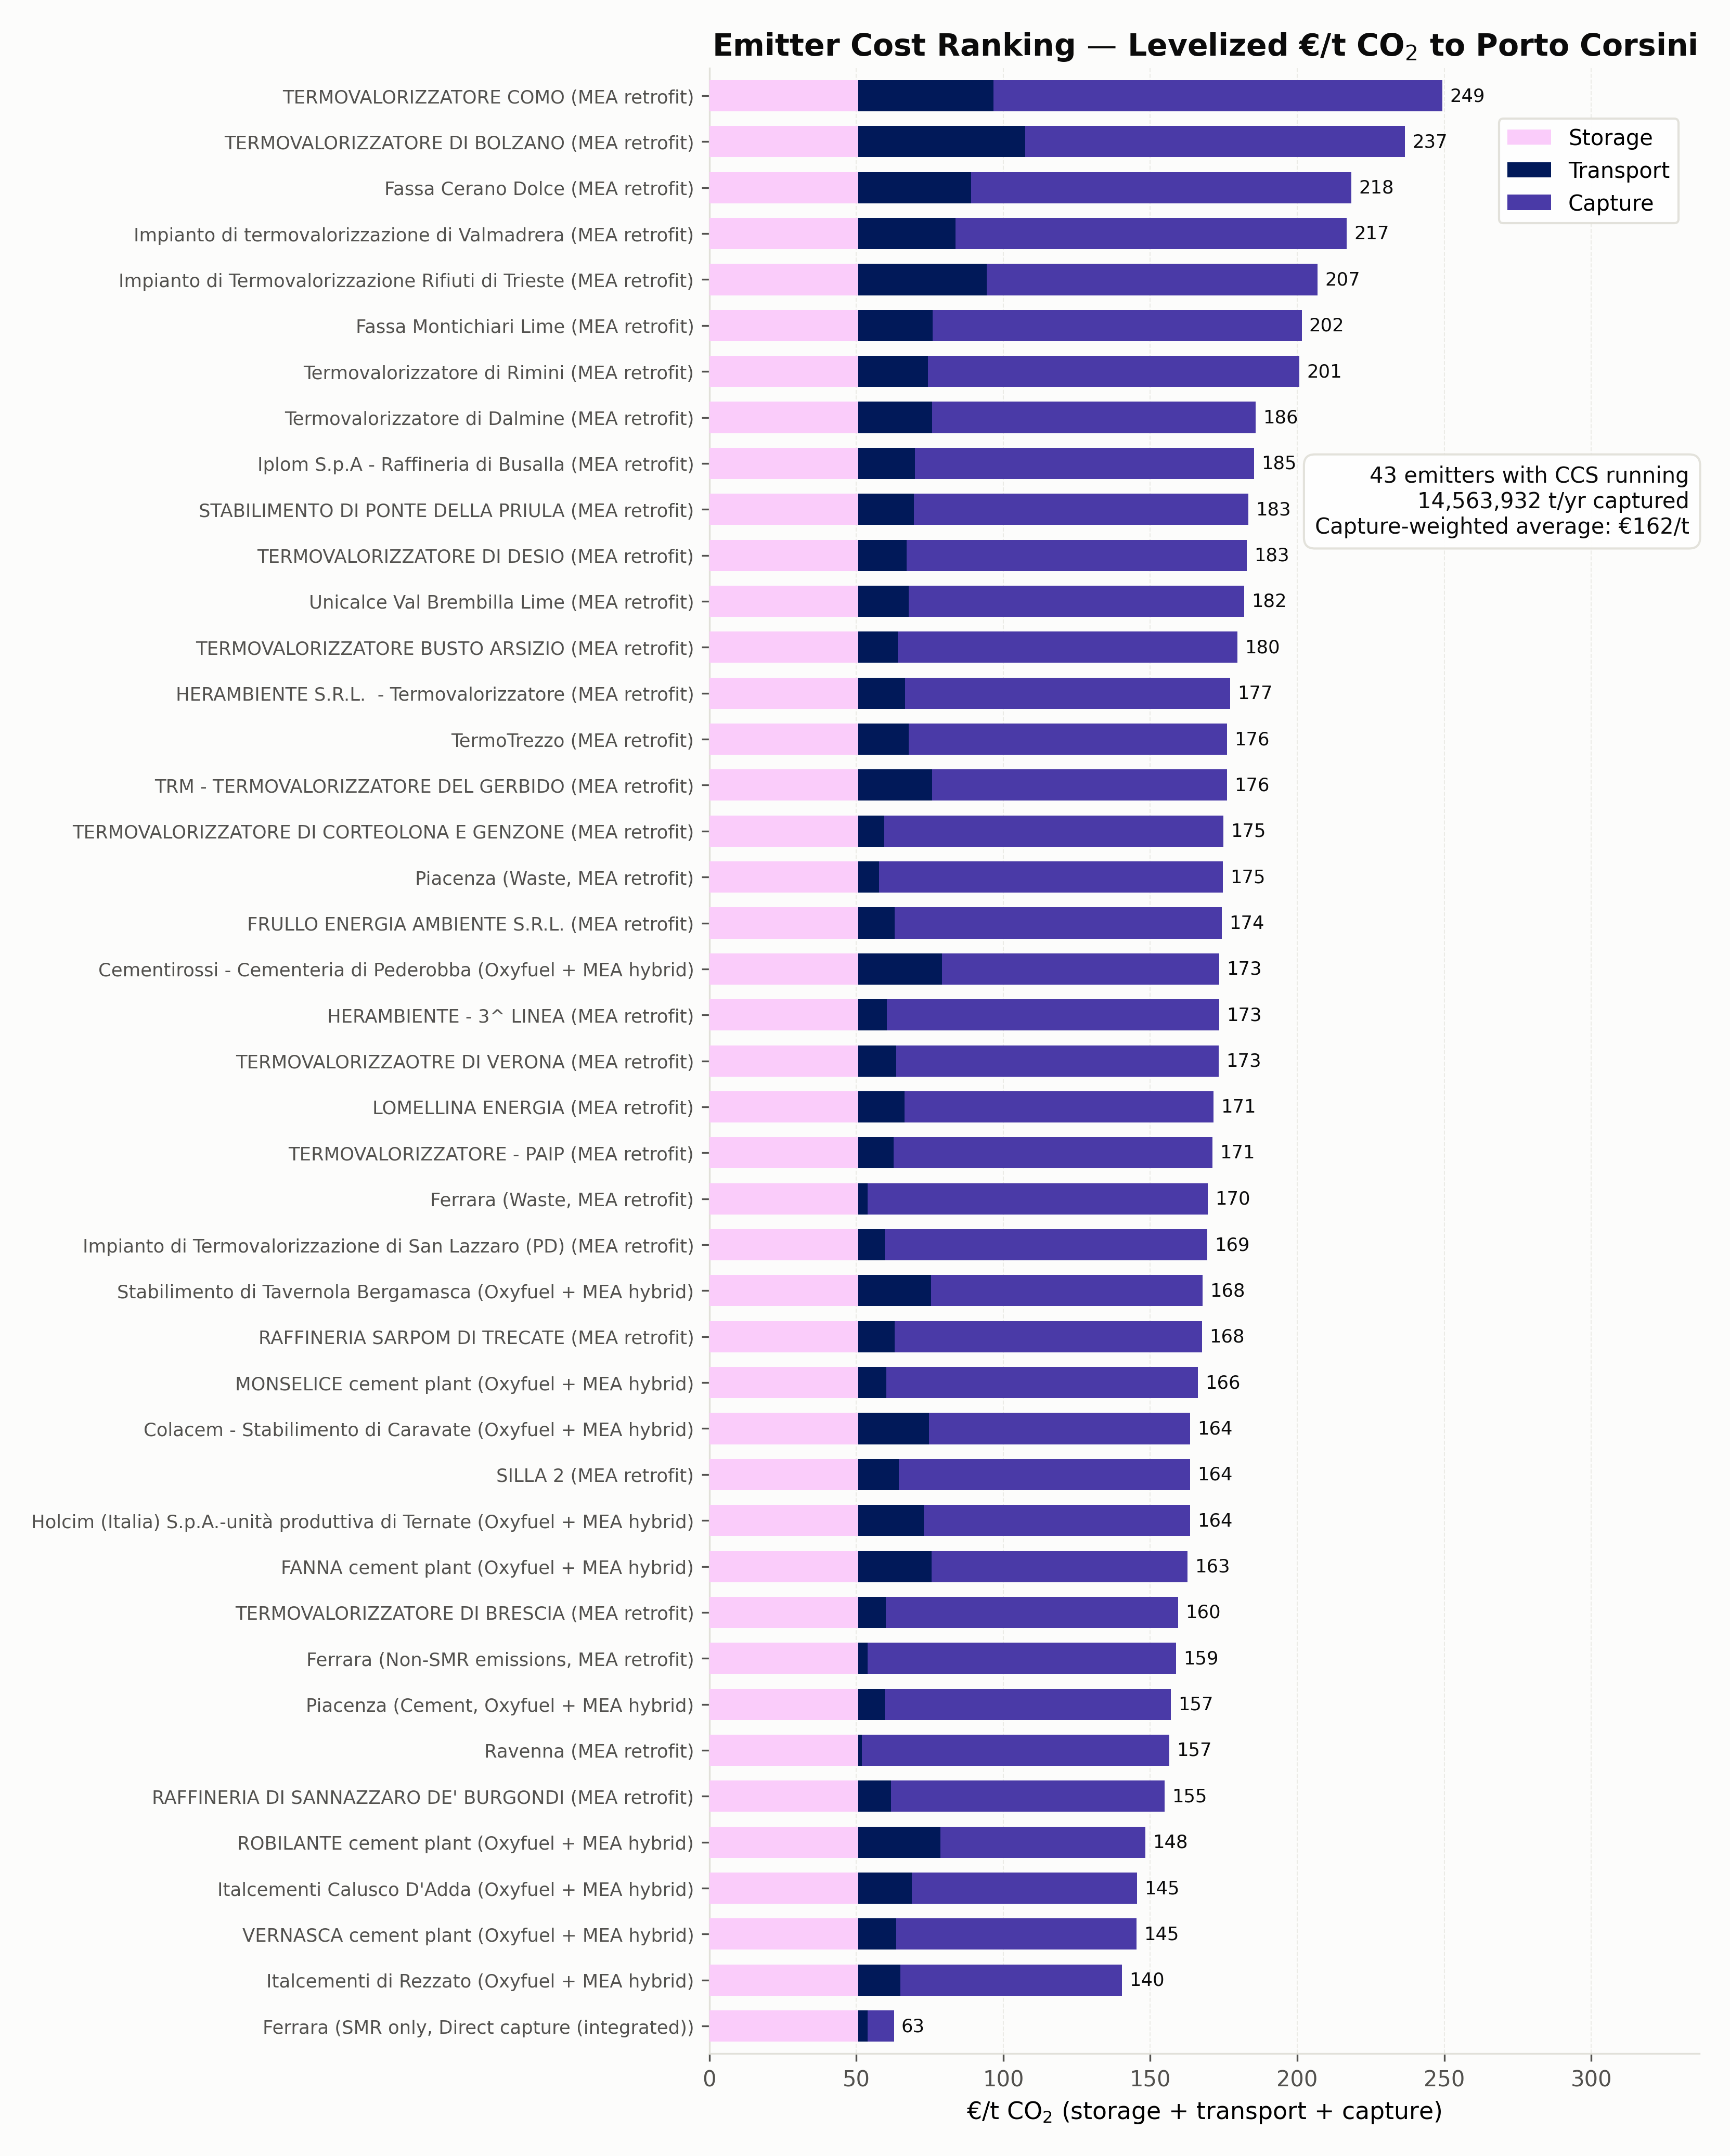

The table this chart was drawn from, first rows:
node, tech, sector, family, captured_annual_t, max_captured_t_h, capacity_factor, capture_eur_per_t, transport_eur_per_t, storage_eur_per_t, total_eur_per_t
TERMOVALORIZZATORE COMO, WasteToEnergyEmitter_existing, Waste, MEA retrofit, 47834, 11.41, 0.4787, 152.8, 46.05, 50.6, 249.4
TERMOVALORIZZATORE DI BOLZANO, WasteToEnergyEmitter_existing, Waste, MEA retrofit, 88555, 16.03, 0.6308, 129.2, 56.82, 50.6, 236.6
Fassa Cerano Dolce, LimeEmitter_existing, Lime, MEA retrofit, 80362, 18.01, 0.5095, 129.4, 38.41, 50.6, 218.4
Impianto di termovalorizzazione di Valma…, WasteToEnergyEmitter_existing, Waste, MEA retrofit, 75258, 14.22, 0.6041, 133, 33.2, 50.6, 216.8
Impianto di Termovalorizzazione Rifiuti …, WasteToEnergyEmitter_existing, Waste, MEA retrofit, 141964, 17.93, 0.9038, 112.5, 43.86, 50.6, 206.9
Fassa Montichiari Lime, LimeEmitter_existing, Lime, MEA retrofit, 136621, 29.51, 0.5285, 125.6, 25.35, 50.6, 201.5
Termovalorizzatore di Rimini, WasteToEnergyEmitter_existing, Waste, MEA retrofit, 88297, 14.53, 0.6936, 126.4, 23.76, 50.6, 200.7
Termovalorizzatore di Dalmine, WasteToEnergyEmitter_existing, Waste, MEA retrofit, 171004, 21.46, 0.9095, 110, 25.26, 50.6, 185.9
Iplom S.p.A - Raffineria di Busalla, RefineryEmitter_existing, Refining, MEA retrofit, 186070, 29.51, 0.7198, 115.4, 19.35, 50.6, 185.4
STABILIMENTO DI PONTE DELLA PRIULA, CementEmitter_existing, Cement, MEA retrofit, 168384, 25.67, 0.7489, 113.7, 19.02, 50.6, 183.3
TERMOVALORIZZATORE DI DESIO, WasteToEnergyEmitter_existing, Waste, MEA retrofit, 100374, 12.43, 0.9219, 115.6, 16.57, 50.6, 182.8
Unicalce Val Brembilla Lime, LimeEmitter_existing, Lime, MEA retrofit, 195444, 31.63, 0.7053, 114.1, 17.17, 50.6, 181.9
TERMOVALORIZZATORE BUSTO ARSIZIO, WasteToEnergyEmitter_existing, Waste, MEA retrofit, 110386, 14, 0.8998, 115.5, 13.45, 50.6, 179.6
HERAMBIENTE S.R.L.  - Termovalorizzatore, WasteToEnergyEmitter_existing, Waste, MEA retrofit, 167900, 21.36, 0.8973, 110.6, 15.97, 50.6, 177.2
TermoTrezzo, WasteToEnergyEmitter_existing, Waste, MEA retrofit, 201287, 24.86, 0.9243, 108.3, 17.28, 50.6, 176.2
TRM - TERMOVALORIZZATORE DEL GERBIDO, WasteToEnergyEmitter_existing, Waste, MEA retrofit, 559657, 68.88, 0.9275, 100.2, 25.28, 50.6, 176.1
TERMOVALORIZZATORE DI CORTEOLONA E GENZO…, WasteToEnergyEmitter_existing, Waste, MEA retrofit, 107934, 13.47, 0.915, 115.4, 8.857, 50.6, 174.9
Piacenza, WasteToEnergyEmitter_existing, Waste, MEA retrofit, 99561, 12.2, 0.9316, 116.9, 7.097, 50.6, 174.6
FRULLO ENERGIA AMBIENTE S.R.L., WasteToEnergyEmitter_existing, Waste, MEA retrofit, 168063, 21.09, 0.9095, 111.2, 12.48, 50.6, 174.3
Cementirossi - Cementeria di Pederobba, CementHybridCCS, Cement, Oxyfuel + MEA hybrid, 286017, 47.98, 0.6804, 94.24, 28.58, 50.6, 173.4
HERAMBIENTE - 3^ LINEA, WasteToEnergyEmitter_existing, Waste, MEA retrofit, 129553, 16.11, 0.9182, 113.1, 9.724, 50.6, 173.4
TERMOVALORIZZAOTRE DI VERONA, WasteToEnergyEmitter_existing, Waste, MEA retrofit, 180664, 23.02, 0.8959, 109.7, 13, 50.6, 173.3
LOMELLINA ENERGIA, WasteToEnergyEmitter_existing, Waste, MEA retrofit, 304301, 37.49, 0.9265, 105.1, 15.74, 50.6, 171.5
TERMOVALORIZZATORE - PAIP, WasteToEnergyEmitter_existing, Waste, MEA retrofit, 189901, 23.29, 0.9308, 108.3, 12.19, 50.6, 171.1
Ferrara, WasteToEnergyEmitter_existing, Waste, MEA retrofit, 117068, 14.78, 0.9039, 115.7, 3.26, 50.6, 169.6
Impianto di Termovalorizzazione di San L…, WasteToEnergyEmitter_existing, Waste, MEA retrofit, 161246, 19.96, 0.9224, 109.7, 9.131, 50.6, 169.4
Stabilimento di Tavernola Bergamasca, CementHybridCCS, Cement, Oxyfuel + MEA hybrid, 34689, 4.507, 0.8787, 92.28, 24.92, 50.6, 167.8
RAFFINERIA SARPOM DI TRECATE, RefineryEmitter_existing, Refining, MEA retrofit, 703079, 96.25, 0.8339, 104.5, 12.48, 50.6, 167.6
MONSELICE cement plant, CementHybridCCS, Cement, Oxyfuel + MEA hybrid, 355450, 62.91, 0.645, 106.1, 9.557, 50.6, 166.2
Colacem - Stabilimento di Caravate, CementHybridCCS, Cement, Oxyfuel + MEA hybrid, 552165, 86.65, 0.7274, 88.8, 24.18, 50.6, 163.6
SILLA 2, WasteToEnergyEmitter_existing, Waste, MEA retrofit, 664902, 80.67, 0.9409, 99.17, 13.8, 50.6, 163.6
Holcim (Italia) S.p.A.-unità produttiva …, CementHybridCCS, Cement, Oxyfuel + MEA hybrid, 580524, 99.59, 0.6654, 90.6, 22.3, 50.6, 163.5
FANNA cement plant, CementHybridCCS, Cement, Oxyfuel + MEA hybrid, 325029, 43, 0.8629, 87.03, 25.06, 50.6, 162.7
TERMOVALORIZZATORE DI BRESCIA, WasteToEnergyEmitter_existing, Waste, MEA retrofit, 779828, 96.34, 0.924, 99.39, 9.529, 50.6, 159.5
Ferrara, FertilizerCombustionEmitter_existing, FertilizersCombustion, MEA retrofit, 436720, 55.39, 0.9, 104.9, 3.274, 50.6, 158.7
Piacenza, CementHybridCCS, Cement, Oxyfuel + MEA hybrid, 427537, 67.6, 0.7219, 97.18, 9.158, 50.6, 156.9
Ravenna, UnspecifiedEmitter_existing, Other, MEA retrofit, 450000, 57.08, 0.9, 104.6, 1.366, 50.6, 156.6
RAFFINERIA DI SANNAZZARO DE' BURGONDI, RefineryEmitter_existing, Refining, MEA retrofit, 1437538, 182.3, 0.9, 93.04, 11.18, 50.6, 154.8
ROBILANTE cement plant, CementHybridCCS, Cement, Oxyfuel + MEA hybrid, 928607, 118.8, 0.8922, 69.78, 27.96, 50.6, 148.3
Italcementi Calusco D'Adda, CementHybridCCS, Cement, Oxyfuel + MEA hybrid, 842780, 126.4, 0.7611, 76.52, 18.31, 50.6, 145.4
VERNASCA cement plant, CementHybridCCS, Cement, Oxyfuel + MEA hybrid, 633835, 91.36, 0.792, 81.72, 12.95, 50.6, 145.3
Italcementi di Rezzato, CementHybridCCS, Cement, Oxyfuel + MEA hybrid, 985798, 155.5, 0.7238, 75.32, 14.42, 50.6, 140.3
Ferrara, FertilizerSMREmitter_existing, FertilizersSMR, Direct capture (integrated), 161748, 20.52, 0.9, 8.946, 3.274, 50.6, 62.82
